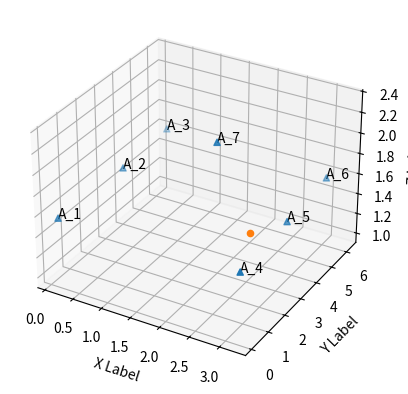

Write Python code to recreate this figure.
# Prove di codice per fare la trilaterazione
# 13 Jan 23
# Author Riccardo Tessarin
import math
from math import dist
import numpy as np
import matplotlib.pyplot  as plt


# Anchor definition, set their position in space

An_1 = [0.1, 0.2, 1.55] 
An_2 = [0.3, 3.15, 1.65] 
An_3 = [0.15, 6.2, 1.60] 
An_4 = [3.2, 0.1, 1.59] 
An_5 = [3.1, 3.25, 1.57] 
An_6 = [3.0, 6.15, 1.56]
An_7 = [2.2, 2.25, 2.32]

An = np.array([ An_1, An_2, An_3, An_4, An_5, An_6, An_7])

#print(An[0,2]) #reminder per come chiamare gli elementi nel numpy array

# The target point to track
# Initially set still
T = [2., 5., 1.]

# Distance from each Anchor, in the final code this parameters was computed by the UWB network
d1 = dist(An_1,T)
#print('d1  = ', d1)
d2 = dist(An_2,T)
d3 = dist(An_3,T)
d4 = dist(An_4,T)
d5 = dist(An_5,T)
d6 = dist(An_6,T)
d7 = dist(An_7,T)

d = np.array([ d1, d2, d3, d4, d5, d6, d7])
n = ["A_1", "A_2", "A_3", "A_4", "A_5", "A_6", "A_7"]

# Compute the position of T using trilateration and LS formula
# Defining initial A matrix and b vector
A = np.zeros((6,3))
b = np.zeros((6,1))

# Definition of vectors X, Y, Z, first position is the target,
# the others the anchors coordinates
x = An[:,0]
y = An[:,1]
z = An[:,2]

# Calculation of A and b for the case with 7 anchors
for c in range(1, len(x)):
    A[c-1, :] = [x[c]-x[0], y[c]-y[0], z[c]-z[0]] 
    #A[c-1, :] = [x[c]-x[0], y[c]-y[0], z[c]-z[0], 0, 0, 0]  
    b[c-1] = d[0]**2 - d[c]**2 + x[c]**2 + y[c]**2 + z[c]**2 - x[0]**2 -y[0]**2 -z[0]**2   
    
#for c in range(len(x)-3, len(x)):
 #   A[c-1, :] = [0, 0, 0, x[c]-x[0], y[c]-y[0], z[c]-z[0]]

#for c in range(1,len(x)):
 #   b[c-1] = d[0]**2 - d[c]**2 + x[c]**2 + y[c]**2 + z[c]**2 - x[0]**2 -y[0]**2 -z[0]**2


print(A)
print(b)

# Calculation of the position with the LLS Alghorithm
pos = np.matmul(np.linalg.pinv(A), b)/2
#pos = np.matmul(np.linalg.inv(A),b)/2
print('pos = ', pos)

# Print the figure
fig = plt.figure()
ax = fig.add_subplot(projection='3d')
ax.scatter(An[:,0], An[:,1], An[:,2], marker= '^')
ax.scatter(T[0], T[1], T[2], marker= 'o')
ax.set_xlabel('X Label')
ax.set_ylabel('Y Label')
ax.set_zlabel('Z Label')
for i, txt in enumerate(n):
    ax.text(An[i,0], An[i,1], An[i,2], txt)
plt.show()

